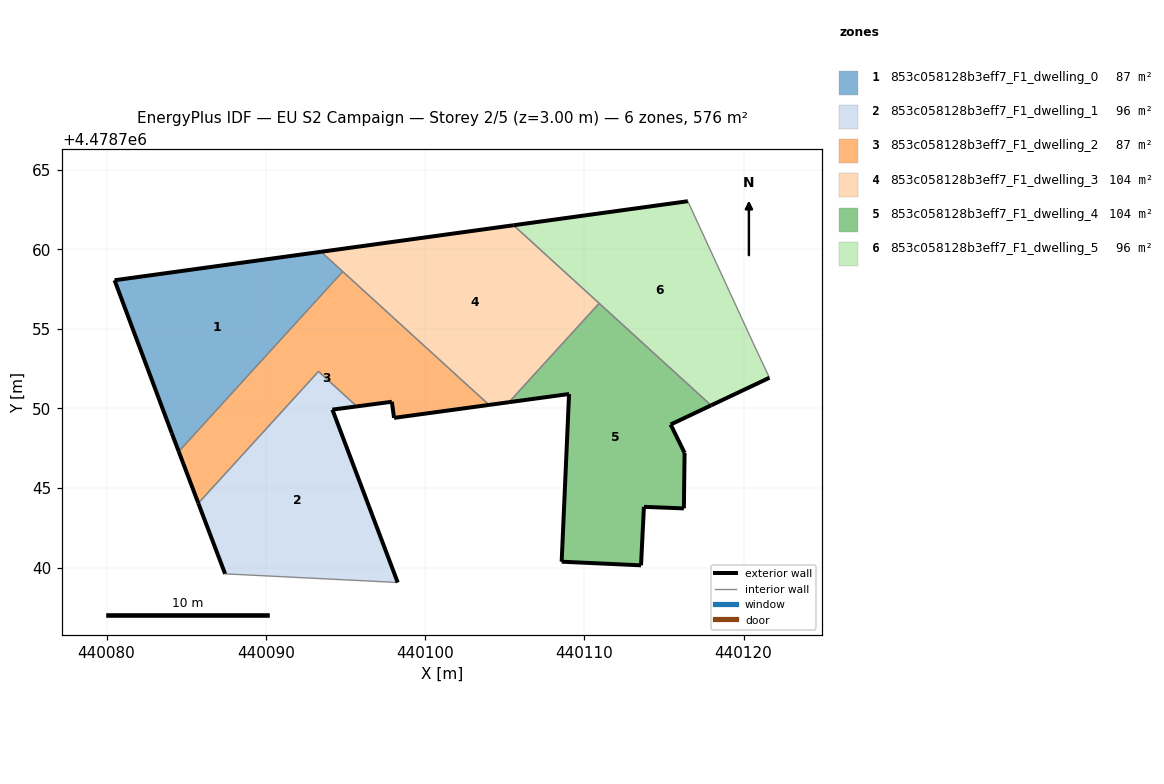
=== STOREY PLAN SPEC (per zone: floor XY polygon, exterior-wall plan segments, windows/doors) ===
zone 1: 853c058128b3eff7_F1_dwelling_0  (87.5 m²)
  floor: (440084.53, 4478747.30) (440094.83, 4478758.60) (440093.47, 4478759.84) (440080.50, 4478758.05) (440084.09, 4478748.44)
  exterior wall: (440080.50, 4478758.05) – (440093.47, 4478759.84)  [13.1 m]
  exterior wall: (440084.53, 4478747.30) – (440084.09, 4478748.44)  [1.2 m]
  exterior wall: (440084.09, 4478748.44) – (440080.50, 4478758.05)  [10.3 m]
  interior walls: 2
zone 2: 853c058128b3eff7_F1_dwelling_1  (95.9 m²)
  floor: (440098.28, 4478739.07) (440094.18, 4478749.93) (440095.72, 4478750.13) (440093.31, 4478752.33) (440085.76, 4478744.05) (440087.44, 4478739.61)
  exterior wall: (440095.72, 4478750.13) – (440094.18, 4478749.93)  [1.5 m]
  exterior wall: (440094.18, 4478749.93) – (440098.28, 4478739.07)  [11.6 m]
  exterior wall: (440087.44, 4478739.61) – (440085.76, 4478744.05)  [4.7 m]
  interior walls: 3
zone 3: 853c058128b3eff7_F1_dwelling_2  (87.4 m²)
  floor: (440104.02, 4478750.22) (440094.83, 4478758.60) (440084.53, 4478747.30) (440085.76, 4478744.05) (440093.31, 4478752.33) (440095.72, 4478750.13) (440097.92, 4478750.42) (440098.05, 4478749.41)
  exterior wall: (440097.92, 4478750.42) – (440095.72, 4478750.13)  [2.2 m]
  exterior wall: (440085.76, 4478744.05) – (440084.53, 4478747.30)  [3.5 m]
  exterior wall: (440104.02, 4478750.22) – (440098.05, 4478749.41)  [6.0 m]
  exterior wall: (440098.05, 4478749.41) – (440097.92, 4478750.42)  [1.0 m]
  interior walls: 4
zone 4: 853c058128b3eff7_F1_dwelling_3  (104.4 m²)
  floor: (440105.27, 4478750.39) (440110.93, 4478756.61) (440105.56, 4478761.51) (440093.47, 4478759.84) (440104.02, 4478750.22)
  exterior wall: (440093.47, 4478759.84) – (440105.56, 4478761.51)  [12.2 m]
  exterior wall: (440105.27, 4478750.39) – (440104.02, 4478750.22)  [1.3 m]
  interior walls: 4
zone 5: 853c058128b3eff7_F1_dwelling_4  (104.4 m²)
  floor: (440116.25, 4478743.72) (440116.30, 4478747.21) (440115.42, 4478748.99) (440117.97, 4478750.20) (440110.93, 4478756.61) (440105.27, 4478750.39) (440109.04, 4478750.91) (440108.58, 4478740.38) (440113.56, 4478740.15) (440113.74, 4478743.82)
  exterior wall: (440116.30, 4478747.21) – (440116.25, 4478743.72)  [3.5 m]
  exterior wall: (440116.25, 4478743.72) – (440113.74, 4478743.82)  [2.5 m]
  exterior wall: (440113.74, 4478743.82) – (440113.56, 4478740.15)  [3.7 m]
  exterior wall: (440113.56, 4478740.15) – (440108.58, 4478740.38)  [5.0 m]
  exterior wall: (440108.58, 4478740.38) – (440109.04, 4478750.91)  [10.5 m]
  exterior wall: (440109.04, 4478750.91) – (440105.27, 4478750.39)  [3.8 m]
  exterior wall: (440117.97, 4478750.20) – (440115.42, 4478748.99)  [2.8 m]
  exterior wall: (440115.42, 4478748.99) – (440116.30, 4478747.21)  [2.0 m]
  interior walls: 2
zone 6: 853c058128b3eff7_F1_dwelling_5  (95.9 m²)
  floor: (440121.63, 4478751.93) (440120.59, 4478754.16) (440116.50, 4478763.01) (440105.56, 4478761.51) (440117.97, 4478750.20)
  exterior wall: (440121.63, 4478751.93) – (440117.97, 4478750.20)  [4.1 m]
  exterior wall: (440105.56, 4478761.51) – (440116.50, 4478763.01)  [11.0 m]
  interior walls: 4

=== DERIVED (storey summary) ===
Building: EU S2 Campaign
Storey: 2 of 5  (floor level z = 3.00 m)
Storey gross floor area: 575.6 m²
Zones on this storey: 6
  - 853c058128b3eff7_F1_dwelling_0: floor 87.5 m²; exterior wall 24.6 m (73.7 m²); WWR 0.0%
  - 853c058128b3eff7_F1_dwelling_1: floor 95.9 m²; exterior wall 17.9 m (53.7 m²); WWR 0.0%
  - 853c058128b3eff7_F1_dwelling_2: floor 87.4 m²; exterior wall 12.7 m (38.2 m²); WWR 0.0%
  - 853c058128b3eff7_F1_dwelling_3: floor 104.4 m²; exterior wall 13.5 m (40.4 m²); WWR 0.0%
  - 853c058128b3eff7_F1_dwelling_4: floor 104.4 m²; exterior wall 33.8 m (101.4 m²); WWR 0.0%
  - 853c058128b3eff7_F1_dwelling_5: floor 95.9 m²; exterior wall 15.1 m (45.3 m²); WWR 0.0%
Zone adjacency (shared interzone walls):
  - 853c058128b3eff7_F1_dwelling_0 ↔ 853c058128b3eff7_F1_dwelling_2
  - 853c058128b3eff7_F1_dwelling_0 ↔ 853c058128b3eff7_F1_dwelling_3
  - 853c058128b3eff7_F1_dwelling_1 ↔ 853c058128b3eff7_F1_dwelling_2
  - 853c058128b3eff7_F1_dwelling_2 ↔ 853c058128b3eff7_F1_dwelling_3
  - 853c058128b3eff7_F1_dwelling_3 ↔ 853c058128b3eff7_F1_dwelling_4
  - 853c058128b3eff7_F1_dwelling_3 ↔ 853c058128b3eff7_F1_dwelling_5
  - 853c058128b3eff7_F1_dwelling_4 ↔ 853c058128b3eff7_F1_dwelling_5